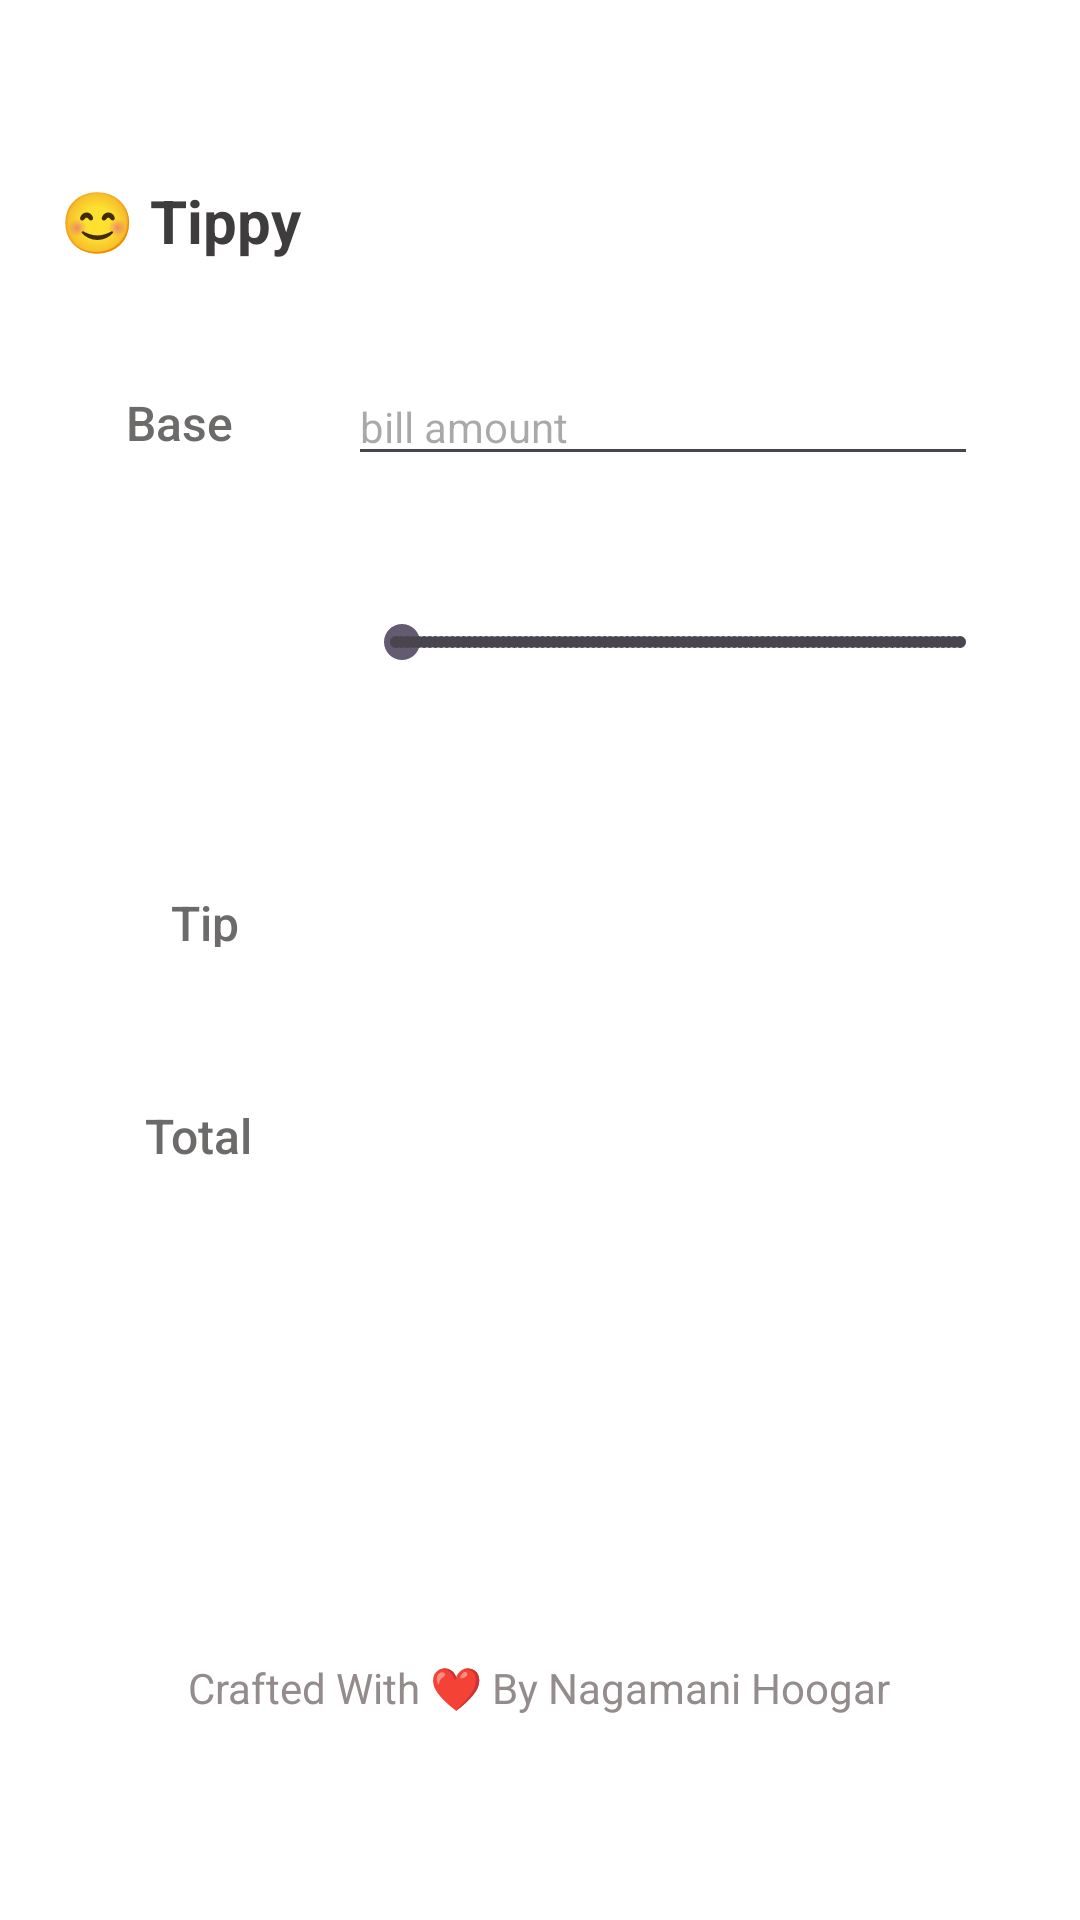

Write the Android layout XML for this screen, with the resource values it uses.
<!-- AndroidManifest.xml: application theme Theme.Happy -->
<!-- res/layout/activity_main.xml -->
<?xml version="1.0" encoding="utf-8"?>
<androidx.constraintlayout.widget.ConstraintLayout xmlns:android="http://schemas.android.com/apk/res/android"
    xmlns:app="http://schemas.android.com/apk/res-auto"
    xmlns:tools="http://schemas.android.com/tools"
    android:id="@+id/main"
    android:layout_width="match_parent"
    android:layout_height="match_parent"
    android:background="@color/cardview_light_background"
    tools:context=".MainActivity">

    
    <TextView
        android:id="@+id/baseLevel"
        android:layout_width="42dp"
        android:layout_height="21dp"
        android:layout_marginStart="42dp"
        android:layout_marginTop="130dp"
        android:fontFamily="sans-serif-medium"
        android:lineSpacingExtra="8sp"
        android:text="Base"
        android:textColor="#6D6A6A"
        android:textSize="16sp"
        android:typeface="normal"
        app:layout_constraintStart_toStartOf="parent"
        app:layout_constraintTop_toTopOf="parent" />

    <TextView
        android:id="@+id/progress"
        android:layout_width="wrap_content"
        android:layout_height="wrap_content"
        android:layout_marginTop="52dp"
        android:fontFamily="sans-serif-medium"
        android:lineSpacingExtra="8sp"
        android:textColor="#6D6A6A"
        android:textSize="16sp"
        android:textStyle="bold"
        android:typeface="normal"
        app:layout_constraintBottom_toTopOf="@+id/tip"
        app:layout_constraintEnd_toEndOf="@+id/baseLevel"
        app:layout_constraintTop_toBottomOf="@+id/baseLevel"
        app:layout_constraintVertical_bias="0.5"
        tools:text="24%" />

    <TextView
        android:id="@+id/tip"
        android:layout_width="27dp"
        android:layout_height="19dp"
        android:layout_marginTop="72dp"
        android:fontFamily="sans-serif-medium"
        android:lineSpacingExtra="8sp"
        android:text="Tip"
        android:textColor="#6D6A6A"
        android:textSize="16sp"
        android:typeface="normal"
        app:layout_constraintEnd_toEndOf="@+id/baseLevel"
        app:layout_constraintTop_toBottomOf="@+id/progress" />

    <TextView
        android:id="@+id/totalview"
        android:layout_width="wrap_content"
        android:layout_height="wrap_content"
        android:layout_marginTop="52dp"
        android:fontFamily="sans-serif-medium"
        android:lineSpacingExtra="8sp"
        android:text="Total"
        android:textColor="#6D6A6A"
        android:textSize="16sp"
        android:typeface="normal"
        app:layout_constraintEnd_toEndOf="@+id/baseLevel"
        app:layout_constraintTop_toBottomOf="@+id/tip" />

    

    <EditText
        android:id="@+id/baseNumber"
        android:layout_width="210dp"
        android:layout_height="wrap_content"
        android:layout_marginStart="32dp"
        android:ems="8"
        android:hint="bill amount"
        android:inputType="numberDecimal"
        android:textColor="#6D6A6A"
        android:textSize="14dp"
        app:layout_constraintBottom_toBottomOf="@+id/baseLevel"
        app:layout_constraintStart_toEndOf="@+id/baseLevel"
        app:layout_constraintTop_toTopOf="@+id/baseLevel"
        tools:layout_editor_absoluteY="83dp" />

    <SeekBar
        android:id="@+id/progressBar"
        style="@style/Widget.AppCompat.SeekBar.Discrete"
        android:layout_width="220dp"
        android:layout_height="26dp"
        android:contextClickable="true"
        android:max="100"
        android:progress="1"
        android:progressBackgroundTint="@color/mustard"
        android:progressTint="#7D4876"
        android:textColor="#6D6A6A"
        app:layout_constraintBottom_toBottomOf="@+id/progress"
        app:layout_constraintStart_toStartOf="@+id/baseNumber"
        app:layout_constraintTop_toTopOf="@+id/progress" />

    <TextView
        android:id="@+id/tipAmount"
        android:layout_width="wrap_content"
        android:layout_height="wrap_content"
        android:textColor="#6D6A6A"
        android:textSize="14sp"
        app:layout_constraintBottom_toBottomOf="@+id/tip"
        app:layout_constraintStart_toStartOf="@+id/progressBar"
        app:layout_constraintTop_toTopOf="@+id/tip"
        tools:text="19.96" />

    <TextView
        android:id="@+id/totalAmount"
        android:layout_width="wrap_content"
        android:layout_height="wrap_content"
        android:textColor="#6D6A6A"
        android:textSize="14sp"
        app:layout_constraintBottom_toBottomOf="@+id/totalview"
        app:layout_constraintStart_toStartOf="@+id/tipAmount"
        app:layout_constraintTop_toTopOf="@+id/totalview"
        tools:text="103.11" />

    <TextView
        android:id="@+id/footer"
        android:layout_width="276dp"
        android:layout_height="0dp"
        android:layout_marginBottom="68dp"
        android:text="Crafted With ❤️ By Nagamani Hoogar"
        android:textAllCaps="false"
        android:textColor="#948C8C"
        app:layout_constraintBottom_toBottomOf="parent"
        app:layout_constraintEnd_toEndOf="parent"
        app:layout_constraintHorizontal_bias="0.748"
        app:layout_constraintStart_toStartOf="parent" />

    <TextView
        android:id="@+id/logoname"
        android:layout_width="384dp"
        android:layout_height="100dp"
        android:fontFamily="sans-serif"
        android:paddingLeft="20dp"
        android:paddingTop="60dp"
        android:text="😊 Tippy"
        android:textColor="#3E3C3C"
        android:textSize="20sp"
        android:textStyle="bold"
        app:layout_constraintStart_toStartOf="parent"
        app:layout_constraintTop_toTopOf="parent" />

    <TextView
        android:id="@+id/tipDescription"
        android:layout_width="wrap_content"
        android:layout_height="wrap_content"
        android:layout_marginTop="11dp"
        android:textStyle="bold"
        app:layout_constraintEnd_toEndOf="@+id/progressBar"
        app:layout_constraintStart_toStartOf="@+id/progressBar"
        app:layout_constraintTop_toBottomOf="@+id/progressBar"
        tools:text="Acceptable" />

</androidx.constraintlayout.widget.ConstraintLayout>
<!-- resources referenced by this layout -->
<resources>
  <color name="mustard">#E0C941</color>
  <style name="Theme.Happy" parent="Base.Theme.Happy" />
  <style name="Base.Theme.Happy" parent="Theme.Material3.Light.NoActionBar">
          
          
      </style>
</resources>
